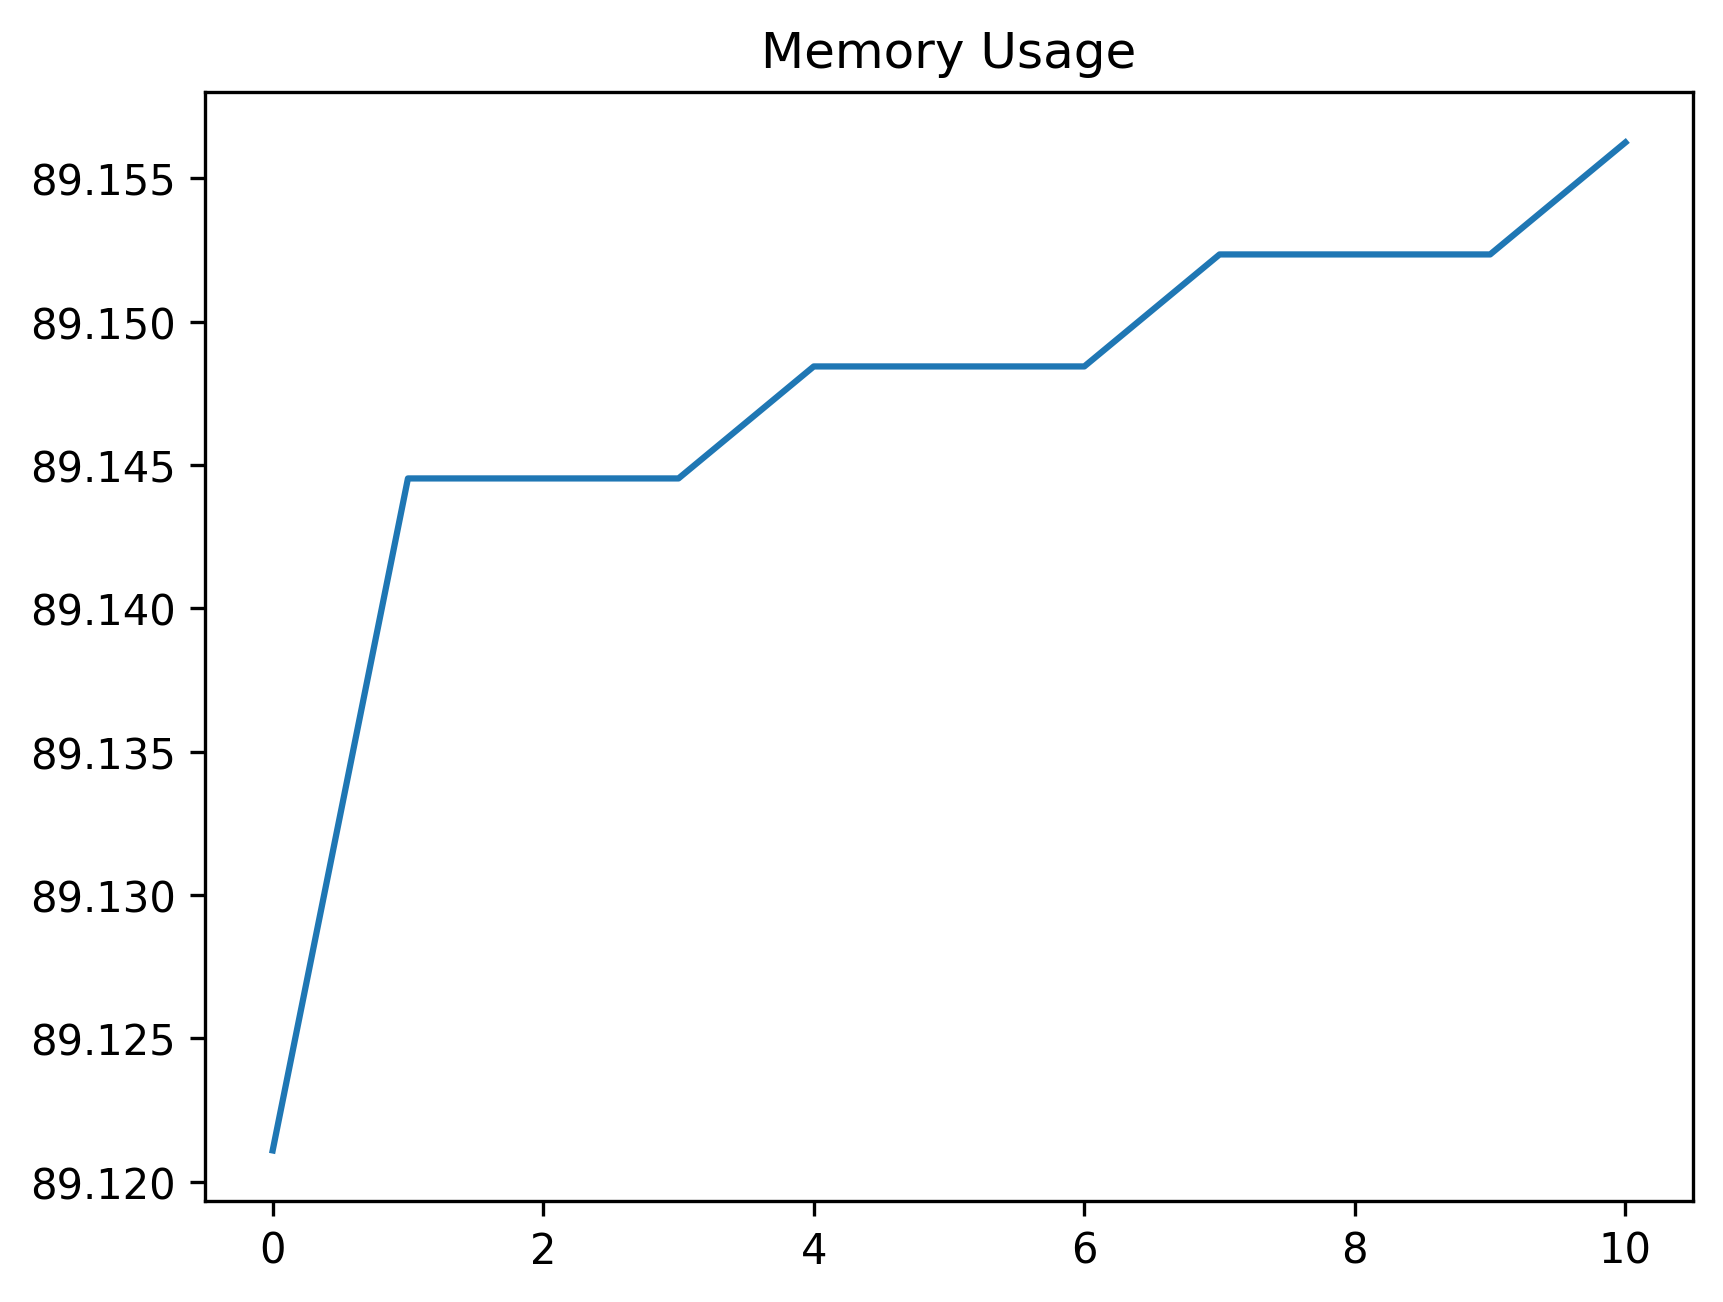

The table this chart was drawn from, first rows:
date_time, name, memory
2024-02-07 13:35:57.484098, start, 89.12
2024-02-07 13:35:57.706467, click_development_azure_account_button, 89.14
2024-02-07 13:35:58.229763, wait_for_login_tab_to_open_two_items, 89.14
2024-02-07 13:35:58.229763, swap_to_new_tab, 89.14
2024-02-07 13:35:59.810227, wait_for_user_name, 89.15
2024-02-07 13:36:00.441587, fill_in_user_name, 89.15
2024-02-07 13:36:01.113395, for_password_element, 89.15
2024-02-07 13:36:02.178063, fill_in_password, 89.15
2024-02-07 13:36:03.231143, stay_signed_in, 89.15
2024-02-07 13:36:03.248158, switch_to_default, 89.15
2024-02-07 13:36:06.511355, wait_for_main, 89.16
